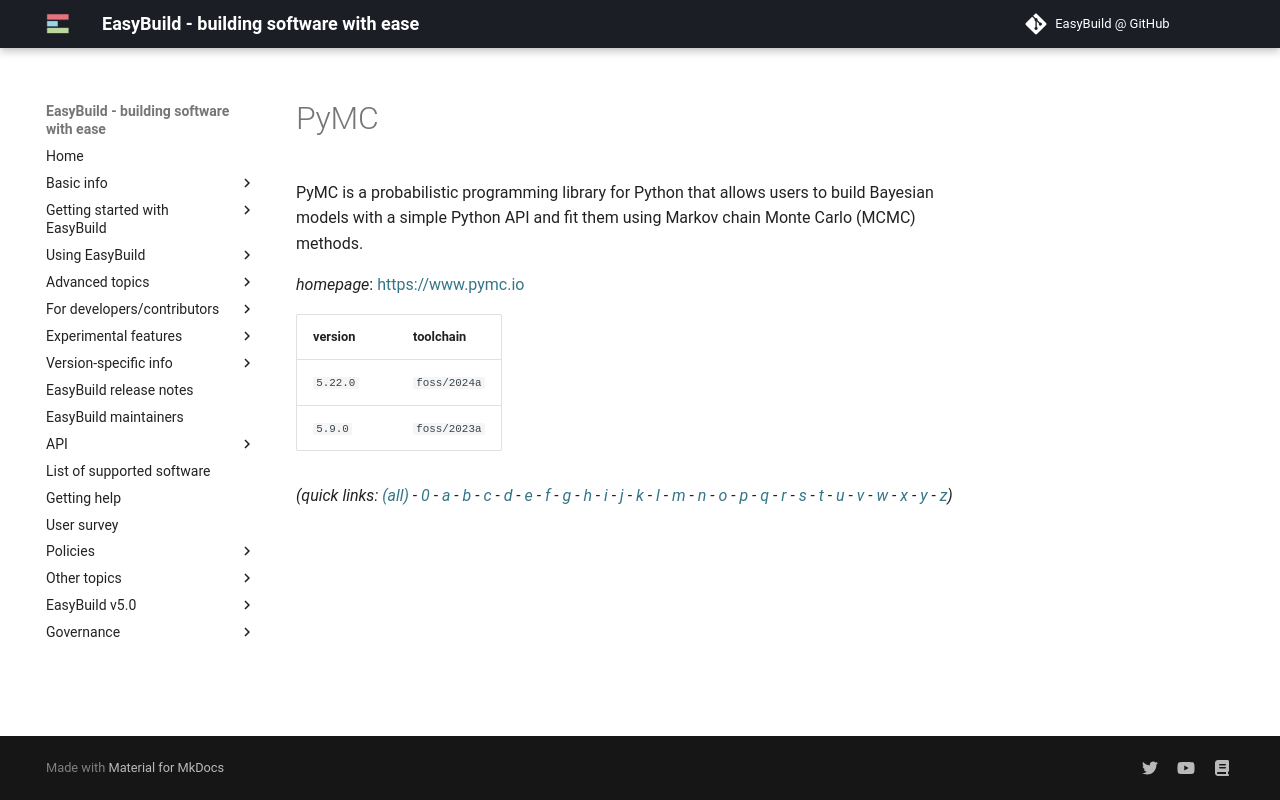

repository: easybuilders/easybuild-docs · page: version-specific/supported-software/p/PyMC/index.html · generator: mkdocs

---
search:
  boost: 0.5
---
# PyMC

PyMC is a probabilistic programming library for Python that allows users to build Bayesian models  with a simple Python API and fit them using Markov chain Monte Carlo (MCMC) methods.

*homepage*: <https://www.pymc.io>

version | toolchain
--------|----------
``5.22.0`` | ``foss/2024a``
``5.9.0`` | ``foss/2023a``


*(quick links: [(all)](../index.md) - [0](../0/index.md) - [a](../a/index.md) - [b](../b/index.md) - [c](../c/index.md) - [d](../d/index.md) - [e](../e/index.md) - [f](../f/index.md) - [g](../g/index.md) - [h](../h/index.md) - [i](../i/index.md) - [j](../j/index.md) - [k](../k/index.md) - [l](../l/index.md) - [m](../m/index.md) - [n](../n/index.md) - [o](../o/index.md) - [p](../p/index.md) - [q](../q/index.md) - [r](../r/index.md) - [s](../s/index.md) - [t](../t/index.md) - [u](../u/index.md) - [v](../v/index.md) - [w](../w/index.md) - [x](../x/index.md) - [y](../y/index.md) - [z](../z/index.md))*
